Run: headless pygame with SDL's dummy video driver; simulated clock (each Clock.tick advances the game by its frame time, no real sleeping); random seed 0; keys injected as events and as key.get_pressed() state; mouse plan: one left click at the window centre at the start of phase 2, then a move to the lower-right quarter at the start of phase 3.
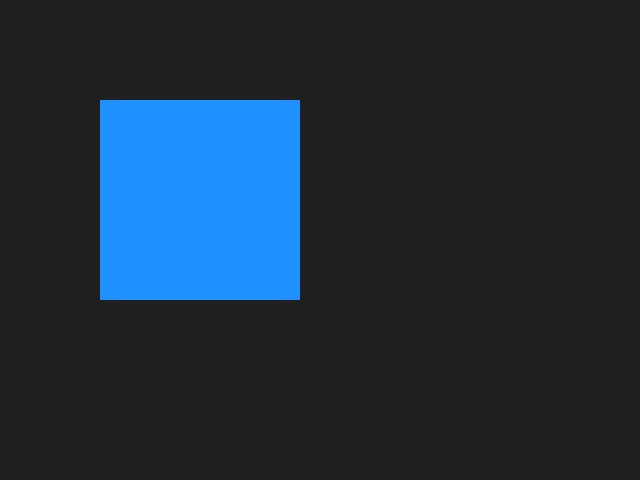
Frame 1 of 4 · flips 1–60 · no input
Frame 2 of 4 · flips 61–180 · clicked the window centre · tapped SPACE, RETURN · held RIGHT (→), D · screen unchanged from frame 1, image omitted
Frame 3 of 4 · flips 181–300 · moved the mouse to the lower-right quarter · held DOWN (↓), S · screen unchanged from frame 2, image omitted
Frame 4 of 4 · flips 301–420 · held LEFT (←), A, UP (↑), W · screen unchanged from frame 3, image omitted

The pygame program that drew these frames:

import string
import pygame as pg

pg.init()
screen = pg.display.set_mode((640, 480))
screen_rect = screen.get_rect()
clock = pg.time.Clock()

# the surface we draw our stuff on
some_surface = pg.Surface((320, 240))
some_surface_rect = some_surface.get_rect()

# just something we want to check for mouse hovering
click_me = pg.Surface((100, 100))
click_me_rect = click_me.get_rect(center=(100, 100))

hover = False
done = False
while not done:
    for event in pg.event.get():
        if event.type == pg.QUIT or event.type == pg.KEYDOWN and event.key == pg.K_ESCAPE:
            done = True

    # draw some stuff on our surface
    some_surface.fill(pg.Color('gray12'))
    click_me.fill(pg.Color('dodgerblue') if not hover else pg.Color('red'))
    some_surface.blit(click_me, click_me_rect)
    # scale it
    scaled_surface = pg.transform.scale(some_surface, screen_rect.size)
    # draw it on the window
    screen.blit(scaled_surface, (0, 0))

    pos = list(pg.mouse.get_pos())
    # take the mouse position and scale it, too
    ratio_x = (screen_rect.width / some_surface_rect.width)
    ratio_y = (screen_rect.height / some_surface_rect.height)
    scaled_pos = (pos[0] / ratio_x, pos[1] / ratio_y)

    # use collidepoint as usual
    hover = click_me_rect.collidepoint(scaled_pos)

    pg.display.flip()
    clock.tick(60)

pg.quit()
